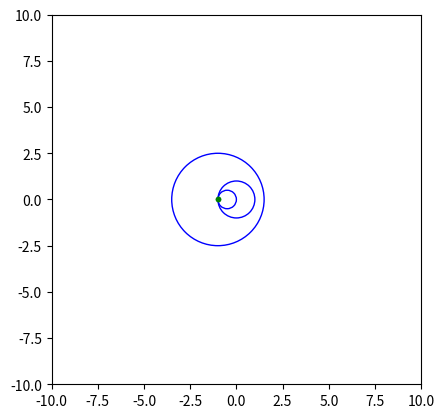

Here is the Python script that generated this plot:
import math

from matplotlib import pyplot as plt

def getDistanceBetweenTwoPoint(a, b):
    return math.sqrt((a.x-b.x)**2+(a.y-b.y)**2)

def isTwoCircleIntersect(c1, c2):
    return getDistanceBetweenTwoPoint(c1.center, c2.center) < c1.r + c2.r

def get_intersections(x0, y0, r0, x1, y1, r1):
    # circle 1: (x0, y0), radius r0
    # circle 2: (x1, y1), radius r1

    d = math.sqrt((x1 - x0) ** 2 + (y1 - y0) ** 2)

    # non intersecting
    if d > r0 + r1:
        return None
    # One circle within other
    if d < abs(r0 - r1):
        return None
    # coincident circles
    if d == 0 and r0 == r1:
        return None
    else:
        a = (r0 ** 2 - r1 ** 2 + d ** 2) / (2 * d)
        h = math.sqrt(r0 ** 2 - a ** 2)
        x2 = x0 + a * (x1 - x0) / d
        y2 = y0 + a * (y1 - y0) / d
        x3 = x2 + h * (y1 - y0) / d
        y3 = y2 - h * (x1 - x0) / d

        x4 = x2 - h * (y1 - y0) / d
        y4 = y2 + h * (x1 - x0) / d

        return (x3, y3, x4, y4)


# intersection circles
x0, y0 = 0, 0
r0 = 1
x1, y1 = -0.5 , 0
r1 = 0.5

# intersecting with (x1, y1) but not with (x0, y0)
x2, y2 = -1, 0
r2 = 2.5

circle1 = plt.Circle((x0, y0), r0, color='b', fill=False)
circle2 = plt.Circle((x1, y1), r1, color='b', fill=False)
circle3 = plt.Circle((x2, y2), r2, color='b', fill=False)

fig, ax = plt.subplots()
ax.set_xlim((-10, 10))
ax.set_ylim((-10, 10))
ax.add_artist(circle1)
ax.add_artist(circle2)
ax.add_artist(circle3)

intersections = get_intersections(x0, y0, r0, x1, y1, r1)
if intersections is not None:
    i_x3, i_y3, i_x4, i_y4 = intersections
    print(i_x3, i_y3 , i_x4 , i_y4)
    plt.plot([i_x3, i_x4], [i_y3, i_y4], '.', color='green')

intersections = get_intersections(x0, y0, r0, x2, y2, r2)
if intersections is not None:
    i_x3, i_y3, i_x4, i_y4 = intersections
    print(i_x3, i_y3, i_x4, i_y4)
    plt.plot([i_x3, i_x4], [i_y3, i_y4], '.', color='red')

intersections = get_intersections(x1, y1, r1, x2, y2, r2)
if intersections is not None:
    i_x3, i_y3, i_x4, i_y4 = intersections
    print(i_x3, i_y3, i_x4, i_y4)
    plt.plot([i_x3, i_x4], [i_y3, i_y4], '.', color='blue')

plt.gca().set_aspect('equal', adjustable='box')
#plt.show()

l = []
l.insert(0 , "a")
l.pop(0)
l.insert(0,"b")
print(l)